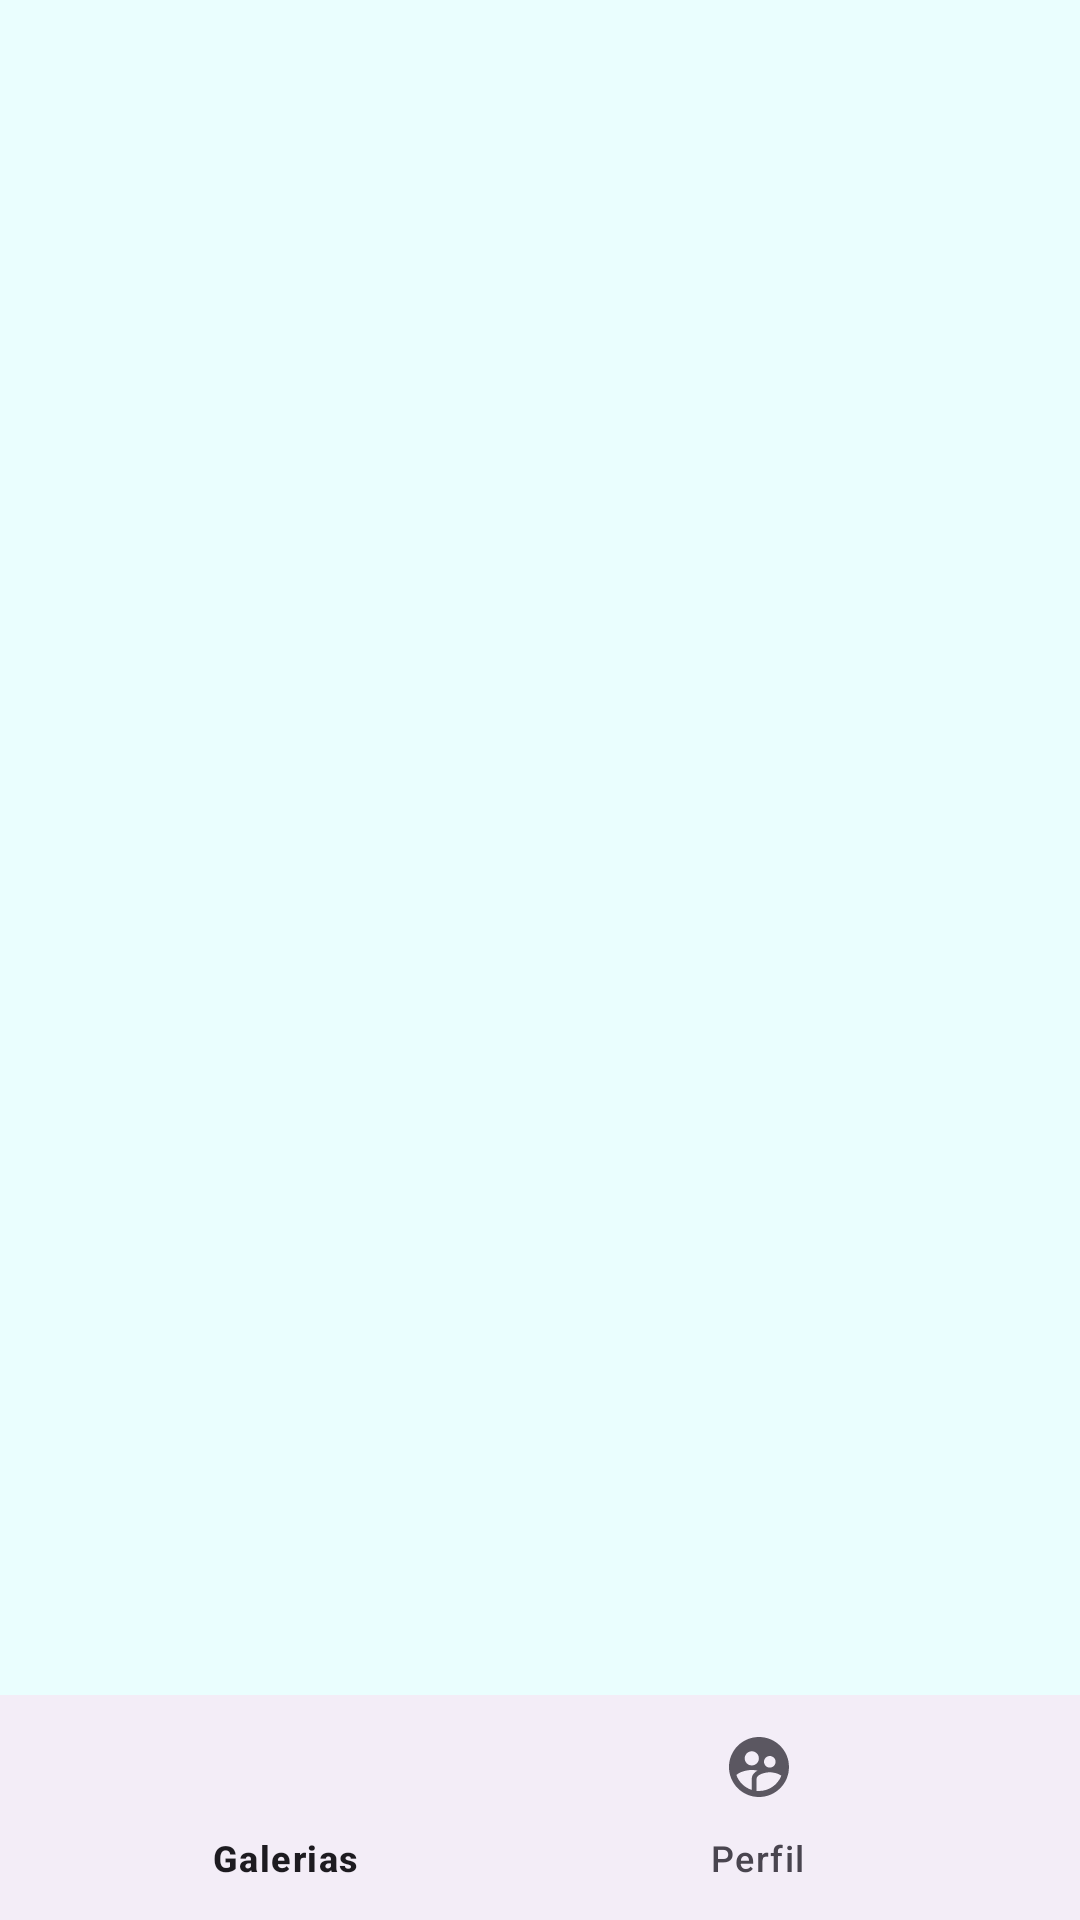

Here is an Android app screen rendered from its layout file. Give the layout XML and the strings, colors and styles it references.
<!-- AndroidManifest.xml: application theme Theme.AppMovDoggepediaVersion2 -->
<!-- res/layout/activity_menu_usuario_cliente.xml -->
<?xml version="1.0" encoding="utf-8"?>
<androidx.coordinatorlayout.widget.CoordinatorLayout xmlns:android="http://schemas.android.com/apk/res/android"
    xmlns:app="http://schemas.android.com/apk/res-auto"
    xmlns:tools="http://schemas.android.com/tools"
    android:layout_width="match_parent"
    android:layout_height="match_parent"
    android:background="@color/AzulSecundario"
    tools:context=".ActivityMenuUsuarioCliente">

    <FrameLayout
        android:layout_width="match_parent"
        android:layout_height="match_parent"
        android:id="@+id/frame_layout_generico"/>

    <com.google.android.material.bottomappbar.BottomAppBar
        android:layout_width="match_parent"
        android:layout_height="75dp"
        android:id="@+id/bottomMenuGenerico"
        android:layout_gravity="bottom"
        android:background="@color/AzulPrincipal"
        app:fabCradleMargin="10dp"
        app:fabCradleRoundedCornerRadius="50dp">

        <com.google.android.material.bottomnavigation.BottomNavigationView
            android:layout_width="match_parent"
            android:layout_height="wrap_content"
            android:id="@+id/bottomNavigationViewGenerico"
            android:layout_marginEnd="20dp"
            app:labelVisibilityMode="labeled"
            android:background="@android:color/transparent"
            app:menu="@menu/bottom_menu_clientes"/>

    </com.google.android.material.bottomappbar.BottomAppBar>

</androidx.coordinatorlayout.widget.CoordinatorLayout>
<!-- resources referenced by this layout -->
<resources>
  <color name="AzulPrincipal">#4cb8b9</color>
  <color name="AzulSecundario">#EAFEFE</color>
  <style name="Theme.AppMovDoggepediaVersion2" parent="Base.Theme.AppMovDoggepediaVersion2" />
  <style name="Base.Theme.AppMovDoggepediaVersion2" parent="Theme.Material3.DayNight.NoActionBar">
          
          <item name="colorPrimary">@color/AzulPrincipal</item>
      </style>
</resources>
